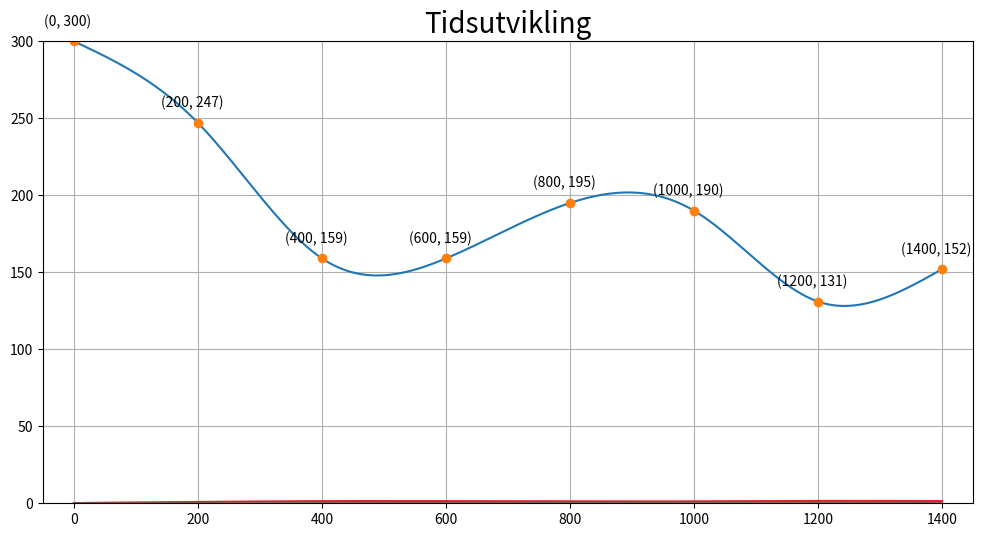

This chart was generated by the following Python code:
# Biblioteker
import numpy as np
import matplotlib.pyplot as plt
from scipy.interpolate import CubicSpline

# Konstanter
g = 9.81
m = 0.0301
c = 2/5

# Utregning av bane
festepunkter_x = np.arange(0, 1400+200, 200)
festepunkter_y = np.array([300, 247, 159, 159, 195, 190, 131, 152,])

x = np.arange(0, 1400+1, 1)

cs = CubicSpline(festepunkter_x,festepunkter_y,bc_type='natural')
y = cs(x)
dy = cs(x,1)
ddy = cs(x,2)

# Plot av banen y(x)
baneform = plt.figure('y(x)',figsize=(12,6))
plt.title('Banens form', fontsize=20)
plt.plot(x,y,festepunkter_x,festepunkter_y,'o')
plt.ylim(0,300)
plt.xlim(-50,1450)
plt.grid()

for i, j in zip(festepunkter_x, festepunkter_y):
   strlen = len(f"({str(i)}, {str(j)})")
   plt.text(i-strlen*6, j+10, '({}, {})'.format(i, j))

plt.show()

# Plot av derivert av bane
baneform = plt.figure('y(x)',figsize=(12,6))
plt.title('Banens derivert', fontsize=20)
plt.plot(x,dy)
plt.grid()
plt.show()

# Plot av kulas fart
def kfart(banehøyde):
    y0 = y[0] / 1000 # m
    return np.sqrt(2*g*(y0-(banehøyde/1000))/(1+c))

baneform = plt.figure('y(x)',figsize=(12,6))
plt.title('Kulens fart', fontsize=20)
plt.plot(x, kfart(y))

plt.grid()
plt.show()

# Plot av helningsvinkel
def helning(dy):
    return np.arctan(dy)

baneform = plt.figure('y(x)',figsize=(12,6))
plt.title('Helningsvinkel', fontsize=20)
plt.plot(x, helning(dy))

plt.grid()
plt.show()

# Tidsutvikling
def dt(n):
    dx = 0.001 # m
    fart = kfart(y[n])
    fart_next = kfart(y[n+1])
    return (2 * dx) / ((fart + fart_next) * abs(np.cos(helning(dy[n]))))
dt_arr = [dt(i) for i in range(0, len(x)-1)]

# Total tid
tid = sum(dt_arr)

# Plot av tidsutvikling
baneform = plt.figure('y(x)',figsize=(12,6))
plt.title('Tidsutvikling', fontsize=20)
plt.plot(x[:-1], dt_arr)
plt.grid()

plt.show()

# Utregning av kinetisk energi i sluttpunktet
E = (1+c)*m*kfart(y[-1]/1000)**2/2
print(E)

def Normalkraft(n):
    m = 0.031
    c = 2/5
    g = 9.81
    y_0 = y[0]
    sentrip = (2*g(y_0 - y[n])/(1+c)) * ddy[n]/(1+(dy[n]**2))**(3/2)
    return m(g*np.cos(helning[n])+sentrip)

#Friksjonskraft
def F(n): 
    m = 0.031
    g = 9.81
    f = 2*m*g*np.sin(helning[n])/7
    if abs(f) > 0.4 * Normalkraft(n):
        return 0.4 * Normalkraft(n)
    else:
        return f

#Forholdet mellom friksjonskraften og normalkraften
def aFrictionousRelationship(n):
    return F(n)/Normalkraft(n)
